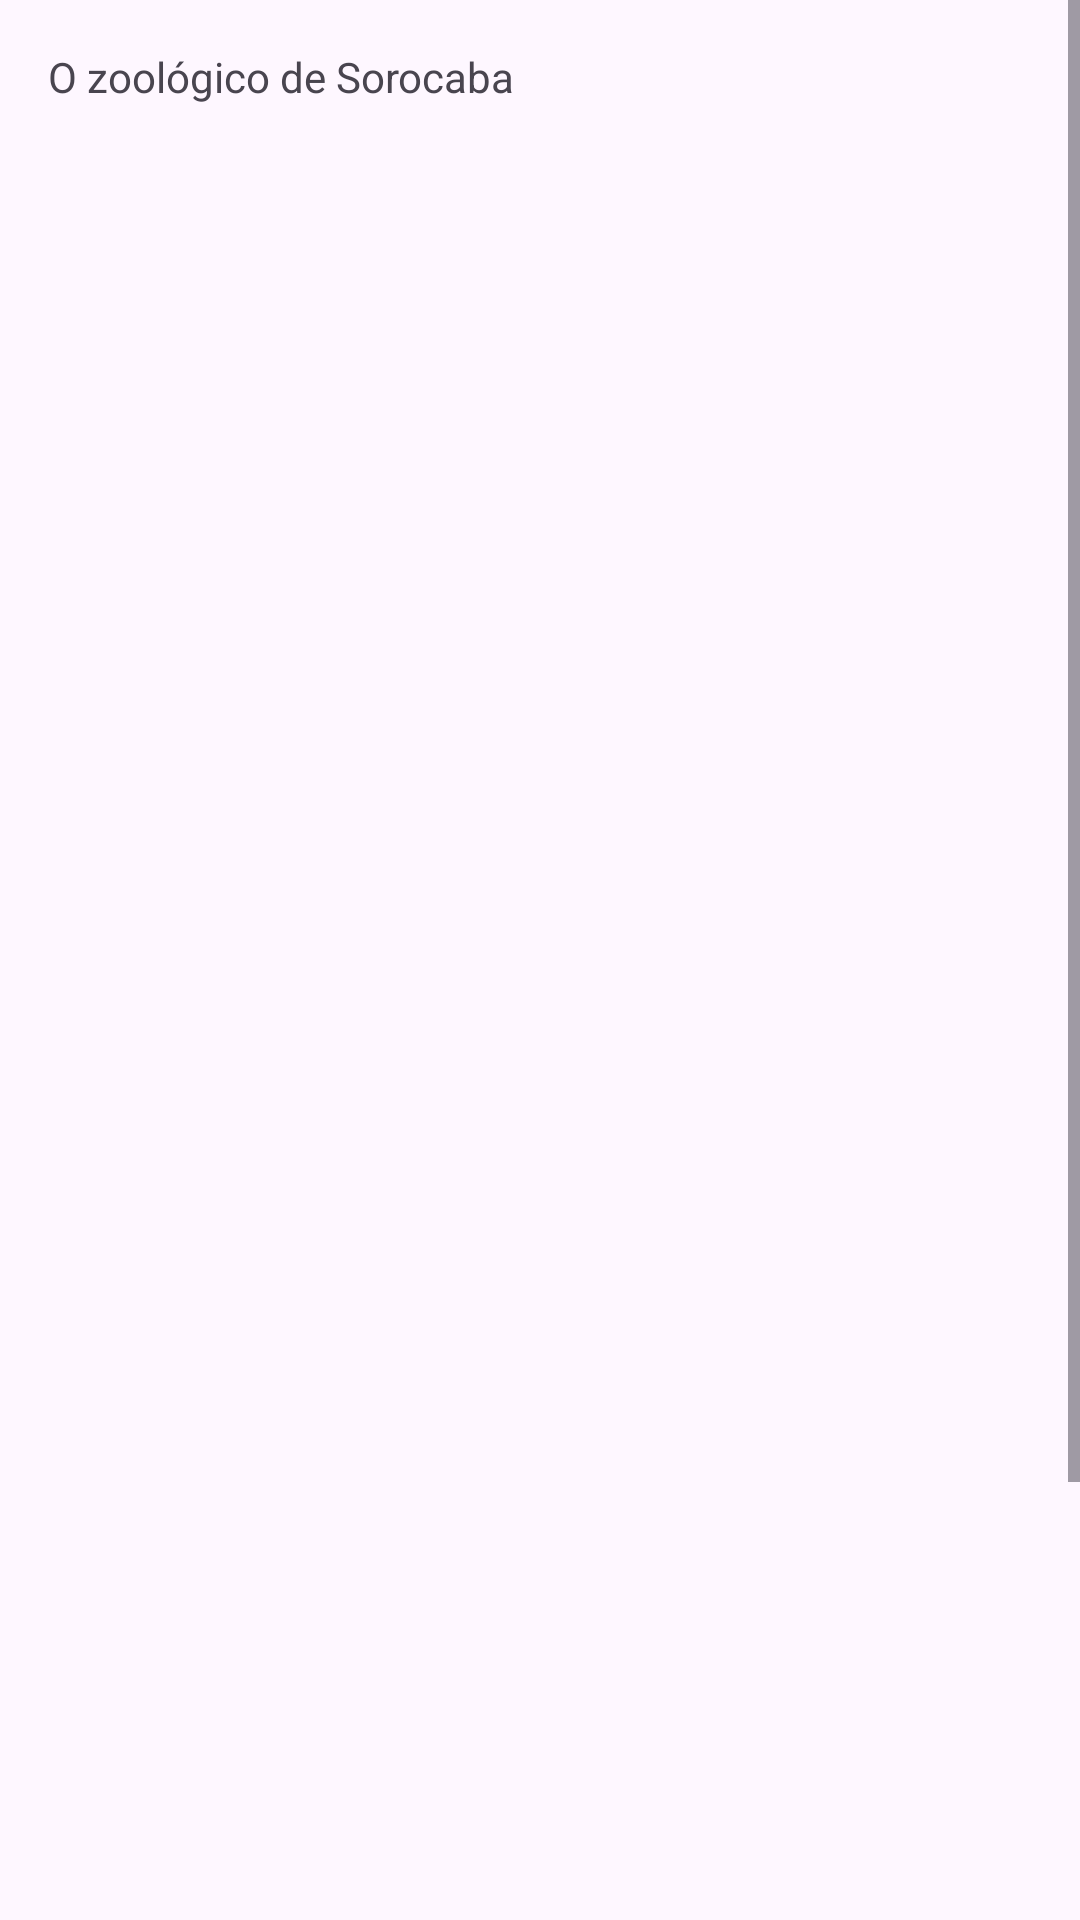

Android layout source for this screen:
<!-- AndroidManifest.xml: application theme Theme.MobileAc1Pt2 -->
<!-- res/layout/activity_ver_mais.xml -->
<?xml version="1.0" encoding="utf-8"?>
<androidx.constraintlayout.widget.ConstraintLayout xmlns:android="http://schemas.android.com/apk/res/android"
    xmlns:app="http://schemas.android.com/apk/res-auto"
    xmlns:tools="http://schemas.android.com/tools"
    android:id="@+id/main"
    android:layout_width="match_parent"
    android:layout_height="match_parent"
    tools:context=".VerMaisActivity">

    <ScrollView
        android:layout_width="match_parent"
        android:layout_height="match_parent"
        android:fillViewport="true">

        <LinearLayout
            android:layout_width="match_parent"
            android:layout_height="wrap_content"
            android:orientation="vertical" >

            <TextView
                android:id="@+id/descricaoItem"
                android:layout_width="match_parent"
                android:layout_height="wrap_content"
                android:layout_marginStart="16dp"
                android:layout_marginTop="16dp"
                android:layout_marginEnd="16dp"
                android:text="O zoológico de Sorocaba"
                app:layout_constraintEnd_toEndOf="parent"
                app:layout_constraintHorizontal_bias="0.0"
                app:layout_constraintStart_toStartOf="parent"
                app:layout_constraintTop_toTopOf="parent" />

            <ImageView
                android:id="@+id/entrada"
                android:layout_width="match_parent"
                android:layout_height="300dp"
                android:layout_marginTop="25dp"
                app:layout_constraintEnd_toEndOf="parent"
                app:layout_constraintStart_toStartOf="parent"
                app:layout_constraintTop_toTopOf="parent"
                tools:src="@drawable/zoo_entrada" />

            <ImageView
                android:id="@+id/vistaDeCima"
                android:layout_width="match_parent"
                android:layout_height="300dp"
                android:layout_marginTop="25dp"
                app:layout_constraintEnd_toEndOf="parent"
                app:layout_constraintStart_toStartOf="parent"
                app:layout_constraintTop_toTopOf="parent"
                tools:src="@drawable/zoo_entrada" />

            <Button
                android:id="@+id/verNoMapa"
                android:layout_width="250dp"
                android:layout_height="wrap_content"
                android:text="Ver no mapa" />

            <Button
                android:id="@+id/abrirSite"
                android:layout_width="250dp"
                android:layout_height="wrap_content"
                android:text="Abrir no site" />

            <Button
                android:id="@+id/ligar"
                android:layout_width="250dp"
                android:layout_height="wrap_content"
                android:text="Ligar" />
        </LinearLayout>
    </ScrollView>


</androidx.constraintlayout.widget.ConstraintLayout>
<!-- resources referenced by this layout -->
<resources>
  <style name="Theme.MobileAc1Pt2" parent="Base.Theme.MobileAc1Pt2" />
  <style name="Base.Theme.MobileAc1Pt2" parent="Theme.Material3.DayNight.NoActionBar">
          
          
      </style>
</resources>
